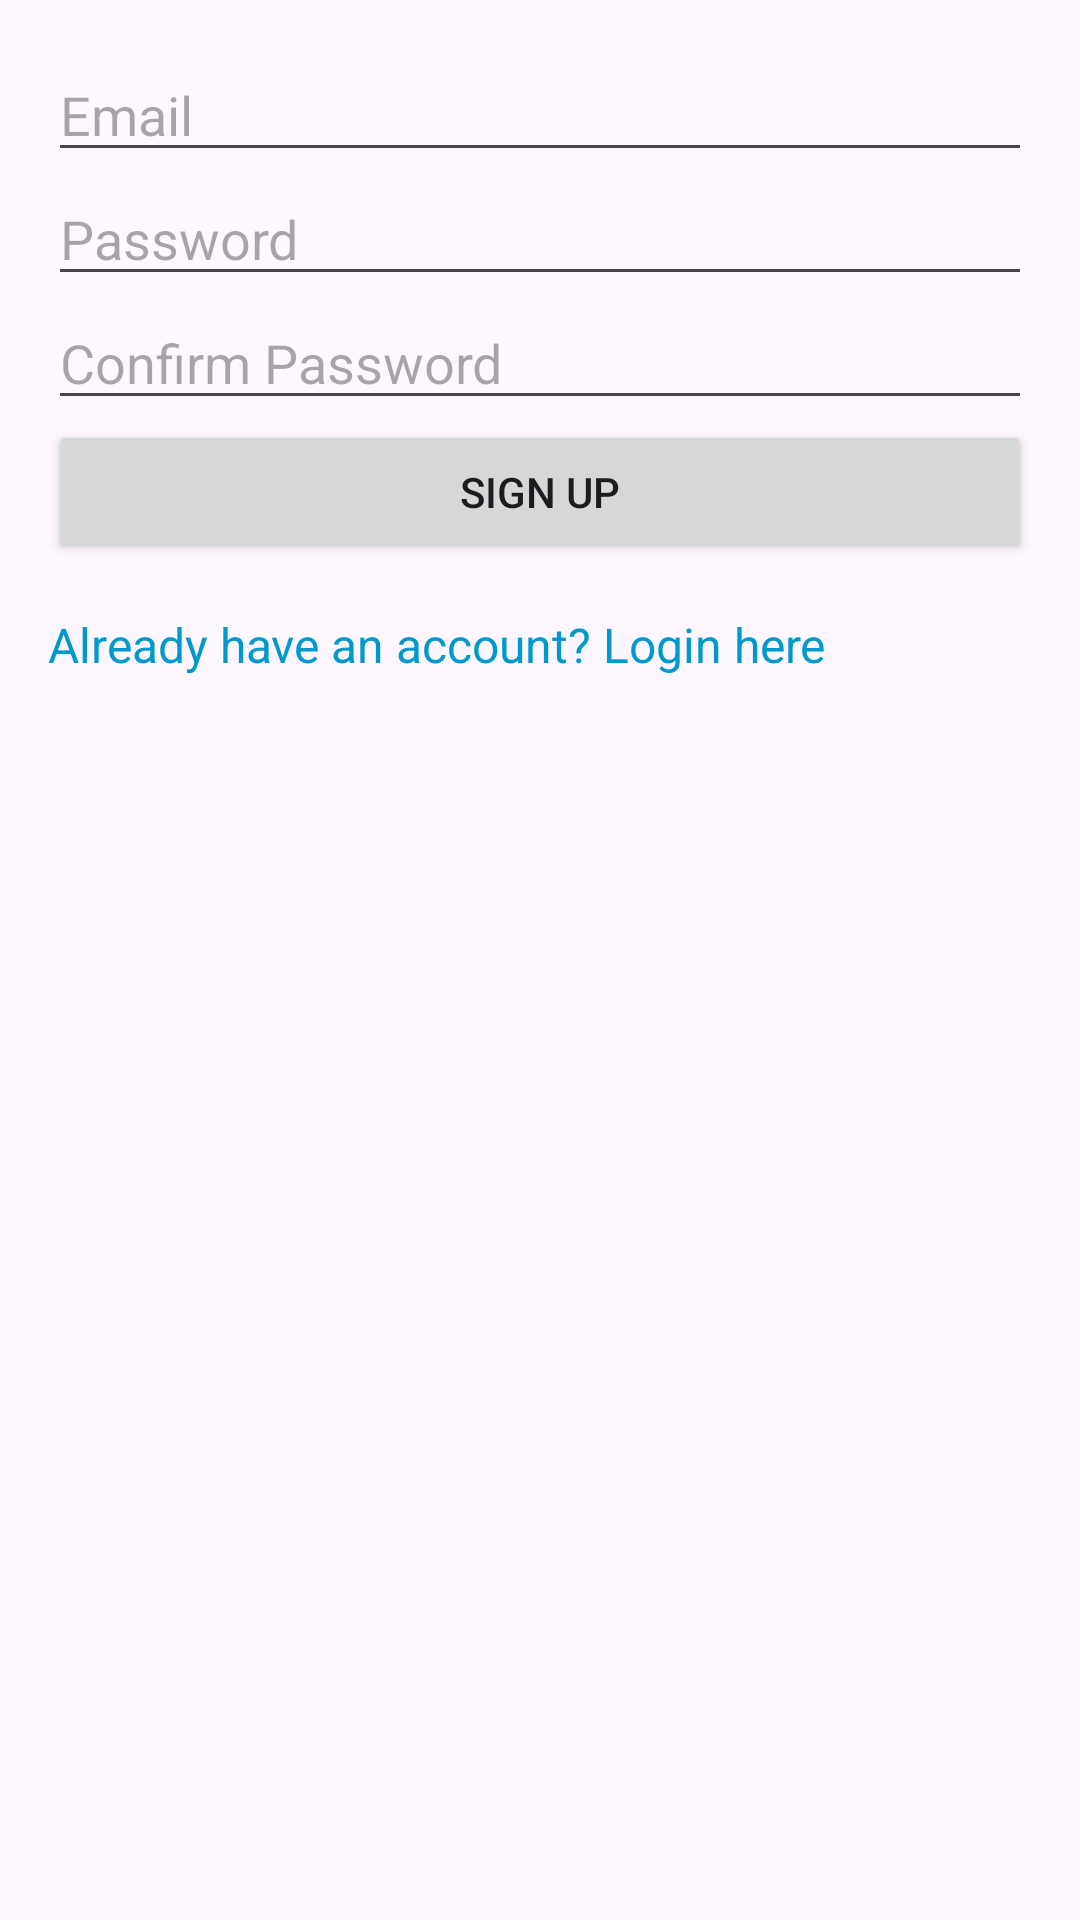

Layout XML and referenced resources for this Android screen:
<!-- AndroidManifest.xml: application theme Theme.Trimmix -->
<!-- res/layout/activity_signup.xml -->
<?xml version="1.0" encoding="utf-8"?>
<LinearLayout xmlns:android="http://schemas.android.com/apk/res/android"
    android:layout_width="match_parent"
    android:layout_height="match_parent"
    android:orientation="vertical"
    android:padding="16dp">

    <EditText
        android:id="@+id/email"
        android:layout_width="match_parent"
        android:layout_height="wrap_content"
        android:hint="Email"
        android:inputType="textEmailAddress"/>

    <EditText
        android:id="@+id/password"
        android:layout_width="match_parent"
        android:layout_height="wrap_content"
        android:hint="Password"
        android:inputType="textPassword"/>

    <EditText
        android:id="@+id/confirmPassword"
        android:layout_width="match_parent"
        android:layout_height="wrap_content"
        android:hint="Confirm Password"
        android:inputType="textPassword"/>


    <Button
        android:id="@+id/signupButton"
        android:layout_width="match_parent"
        android:layout_height="wrap_content"
        android:text="Sign Up" />

    <TextView
        android:id="@+id/loginRedirect"
        android:layout_width="wrap_content"
        android:layout_height="wrap_content"
        android:text="Already have an account? Login here"
        android:textColor="@android:color/holo_blue_dark"
        android:textSize="16sp"
        android:layout_marginTop="16dp" />


</LinearLayout>
<!-- resources referenced by this layout -->
<resources>
  <style name="Theme.Trimmix" parent="Base.Theme.Trimmix" />
  <style name="Base.Theme.Trimmix" parent="Theme.Material3.DayNight.NoActionBar">
          
          
      </style>
</resources>
